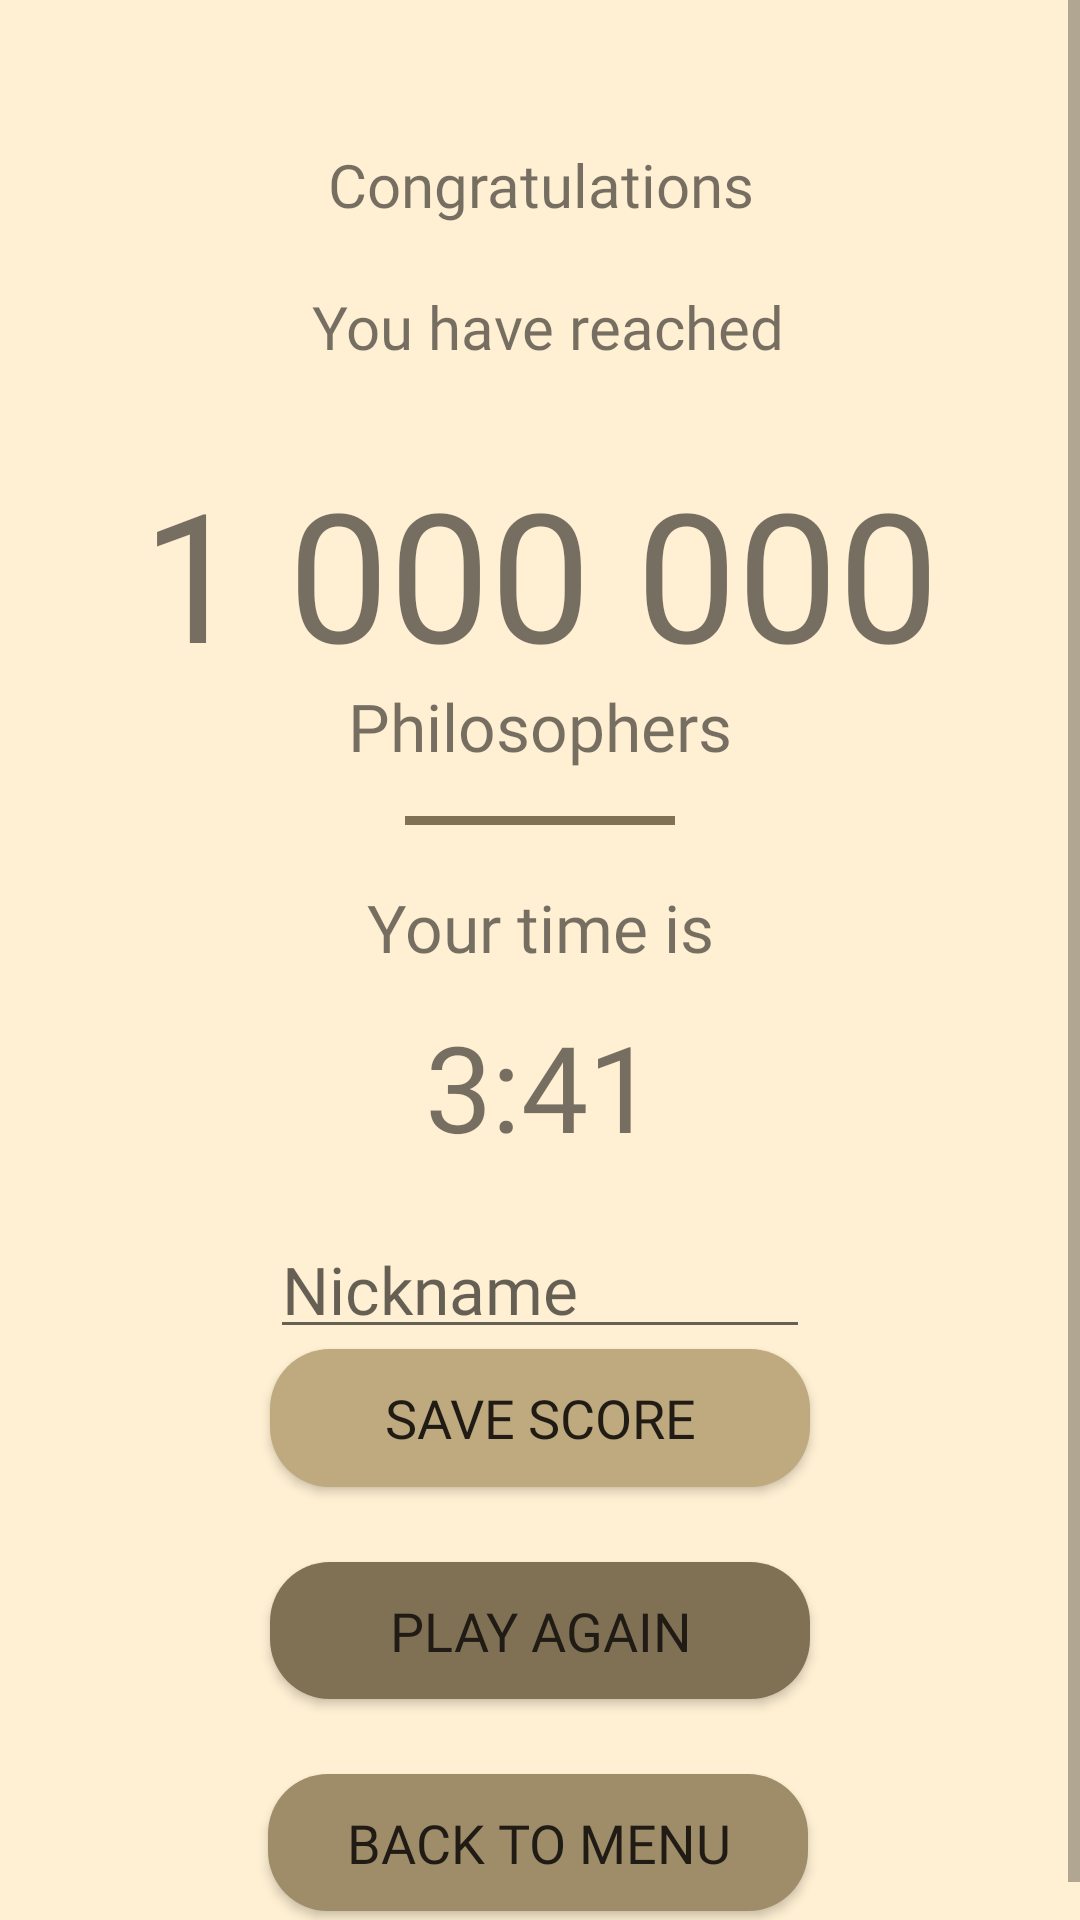

Layout XML and referenced resources for this Android screen:
<!-- AndroidManifest.xml: application theme AppTheme -->
<!-- res/layout/fragment_win.xml -->
<?xml version="1.0" encoding="utf-8"?>
<FrameLayout xmlns:android="http://schemas.android.com/apk/res/android"
    xmlns:app="http://schemas.android.com/apk/res-auto"
    xmlns:tools="http://schemas.android.com/tools"
    android:layout_width="match_parent"
    android:layout_height="match_parent"
    tools:context=".fragments.WinFragment">

    <ScrollView
        android:layout_width="match_parent"
        android:layout_height="match_parent"
        android:fillViewport="true"
        tools:ignore="MissingConstraints">

        <LinearLayout
            android:layout_width="match_parent"
            android:layout_height="match_parent"
            android:layout_alignParentBottom="true"
            android:gravity="center|top"
            android:orientation="vertical">

            <androidx.constraintlayout.widget.ConstraintLayout
                android:layout_width="match_parent"
                android:layout_height="match_parent"
                android:background="@color/colorBackground">

                <TextView
                    android:id="@+id/textView3"
                    android:layout_width="match_parent"
                    android:layout_height="0dp"
                    app:layout_constraintHeight_percent="0.2"
                    android:layout_marginTop="20dp"
                    android:fontFamily="@font/archeologicaps"
                    android:gravity="center"
                    android:text="@string/win_1"
                    android:textSize="20dip"
                    app:layout_constraintEnd_toEndOf="parent"
                    app:layout_constraintStart_toStartOf="parent"
                    app:layout_constraintTop_toTopOf="parent" />

                <TextView
                    android:id="@+id/win_number_text_view"
                    android:layout_width="match_parent"
                    android:layout_height="0dp"
                    app:layout_constraintHeight_percent="0.1"
                    android:fontFamily="@font/kingthingsregular"
                    android:gravity="center"
                    android:text="1 000 000"
                    android:textSize="60dip"
                    app:layout_constraintEnd_toEndOf="parent"
                    app:layout_constraintStart_toStartOf="parent"
                    app:layout_constraintTop_toBottomOf="@+id/textView3" />

                <TextView
                    android:id="@+id/textView4"
                    android:layout_width="match_parent"
                    android:layout_height="0dp"
                    app:layout_constraintHeight_percent="0.08"
                    android:fontFamily="@font/archeologicaps"
                    android:gravity="center"
                    android:text="@string/win_2"
                    android:textSize="22dip"
                    app:layout_constraintEnd_toEndOf="parent"
                    app:layout_constraintStart_toStartOf="parent"
                    app:layout_constraintTop_toBottomOf="@+id/win_number_text_view" />


                <View
                    android:id="@+id/view"
                    android:layout_width="0dp"
                    app:layout_constraintWidth_percent="0.25"
                    android:layout_height="3dp"
                    android:layout_gravity="center"
                    android:layout_marginTop="4dp"
                    android:background="@color/colorPrimaryDark"
                    app:layout_constraintEnd_toEndOf="parent"
                    app:layout_constraintStart_toStartOf="parent"
                    app:layout_constraintTop_toBottomOf="@+id/textView4" />


                <TextView
                    android:id="@+id/textView5"
                    android:layout_width="0dp"
                    app:layout_constraintWidth_percent="0.5"
                    android:layout_height="0dp"
                    app:layout_constraintHeight_percent="0.08"
                    android:layout_marginTop="8dp"
                    android:fontFamily="@font/archeologicaps"
                    android:gravity="center"
                    android:text="@string/win_3"
                    android:textSize="22dip"
                    app:layout_constraintEnd_toEndOf="parent"
                    app:layout_constraintStart_toStartOf="parent"
                    app:layout_constraintTop_toBottomOf="@+id/view" />

                <TextView
                    android:id="@+id/win_time_text_view"
                    android:layout_width="0dp"
                    app:layout_constraintWidth_percent="0.5"
                    android:layout_height="0dp"
                    app:layout_constraintHeight_percent="0.08"
                    android:fontFamily="@font/kingthingsregular"
                    android:gravity="center"
                    android:text="3:41"
                    android:textSize="40dip"
                    app:layout_constraintEnd_toEndOf="parent"
                    app:layout_constraintStart_toStartOf="parent"
                    app:layout_constraintTop_toBottomOf="@+id/textView5" />


                <com.google.android.material.textfield.TextInputLayout
                    android:id="@+id/win_text_layout_nickname"
                    android:layout_width="0dp"
                    app:layout_constraintWidth_percent="0.5"
                    android:layout_height="0dp"
                    app:layout_constraintHeight_percent="0.08"
                    android:layout_marginTop="10dp"
                    app:boxStrokeColor="@color/colorPrimaryDark"
                    app:errorEnabled="true"
                    app:layout_constraintEnd_toEndOf="parent"
                    app:layout_constraintStart_toStartOf="parent"
                    app:layout_constraintTop_toBottomOf="@+id/win_time_text_view">

                    <com.google.android.material.textfield.TextInputEditText
                        android:id="@+id/win_text_input_nickname"
                        android:layout_width="match_parent"
                        android:layout_height="match_parent"
                        android:layout_marginTop="60dp"
                        android:fontFamily="@font/kingthingsregular"
                        android:hint="@string/hint_nickname"
                        android:inputType="text"
                        android:textColor="@color/colorPrimaryDark"
                        android:textSize="22dip" />
                </com.google.android.material.textfield.TextInputLayout>

                <Button
                    android:id="@+id/button_win_save_score"
                    android:layout_width="0dp"
                    android:layout_height="0dp"
                    app:layout_constraintHeight_percent="0.07"
                    app:layout_constraintWidth_percent="0.5"
                    android:background="@drawable/button_background_light"
                    android:fontFamily="@font/archeologicaps"
                    android:text="@string/win_button_save_scode"
                    android:textColor="@color/colorBlack"
                    android:textSize="18dip"
                    app:layout_constraintEnd_toEndOf="parent"
                    app:layout_constraintStart_toStartOf="parent"
                    app:layout_constraintTop_toBottomOf="@+id/win_text_layout_nickname" />

                <Button
                    android:id="@+id/button_win_play_again"
                    android:layout_width="0dp"
                    android:layout_height="0dp"
                    app:layout_constraintHeight_percent="0.07"
                    app:layout_constraintWidth_percent="0.5"
                    android:layout_marginTop="25dp"
                    android:background="@drawable/button_backgroumd_dark"
                    android:fontFamily="@font/archeologicaps"
                    android:text="@string/win_button_play_again"
                    android:textColor="@color/colorBlack"
                    android:textSize="18dip"
                    app:layout_constraintEnd_toEndOf="parent"
                    app:layout_constraintStart_toStartOf="parent"
                    app:layout_constraintTop_toBottomOf="@+id/button_win_save_score" />

                <Button
                    android:id="@+id/button_win_back_to_menu"
                    android:layout_width="0dp"
                    android:layout_height="0dp"
                    android:layout_marginTop="25dp"
                    android:layout_marginBottom="16dp"
                    android:background="@drawable/button_background_medium"
                    android:fontFamily="@font/archeologicaps"
                    android:text="@string/win_button_back_to_menu"
                    android:textColor="@color/colorBlack"
                    android:textSize="18dip"
                    app:layout_constraintBottom_toBottomOf="parent"
                    app:layout_constraintEnd_toEndOf="parent"
                    app:layout_constraintHeight_percent="0.07"
                    app:layout_constraintHorizontal_bias="0.497"
                    app:layout_constraintStart_toStartOf="parent"
                    app:layout_constraintTop_toBottomOf="@+id/button_win_play_again"
                    app:layout_constraintVertical_bias="0.0"
                    app:layout_constraintWidth_percent="0.5" />

            </androidx.constraintlayout.widget.ConstraintLayout>

        </LinearLayout>
    </ScrollView>


</FrameLayout>
<!-- resources referenced by this layout -->
<resources>
  <color name="colorBackground">#fff0d3</color>
  <color name="colorBlack">#201C15</color>
  <color name="colorPrimaryDark">#807154</color>
  <!-- drawable button_backgroumd_dark (drawable) -->
  <?xml version="1.0" encoding="utf-8"?>
  <shape xmlns:android="http://schemas.android.com/apk/res/android">
  
      <solid android:color="@color/colorYellowMedium" />
  
      <corners android:radius="20dp" />
  
  </shape>
  <!-- drawable button_background_light (drawable) -->
  <?xml version="1.0" encoding="utf-8"?>
  <shape xmlns:android="http://schemas.android.com/apk/res/android">
  
      <solid android:color="@color/colorYellowLight" />
  
      <corners android:radius="20dp" />
  
  </shape>
  <!-- drawable button_background_medium (drawable) -->
  <?xml version="1.0" encoding="utf-8"?>
  <shape xmlns:android="http://schemas.android.com/apk/res/android">
  
      <solid android:color="@color/colorYellowLightMedium" />
  
      <corners android:radius="20dp" />
  
  </shape>
  <string name="hint_nickname">Nickname</string>
  <string name="win_1">Congratulations\n\n
          You have reached</string>
  <string name="win_2">Philosophers</string>
  <string name="win_3">Your time is</string>
  <string name="win_button_back_to_menu">Back to menu</string>
  <string name="win_button_play_again">Play again</string>
  <string name="win_button_save_scode">Save score</string>
  <style name="AppTheme" parent="Theme.AppCompat.Light.NoActionBar">
          
          <item name="colorPrimary">@color/colorPrimary</item>
          <item name="colorPrimaryDark">@color/colorPrimaryDark</item>
          <item name="colorAccent">@color/colorAccent</item>
      </style>
  <color name="colorYellowMedium">#807154</color>
  <color name="colorYellowLight">#BFA97E</color>
  <color name="colorYellowLightMedium">#9F8D69</color>
  <color name="colorPrimary">#FFE2A8</color>
  <color name="colorAccent">#807154</color>
</resources>
